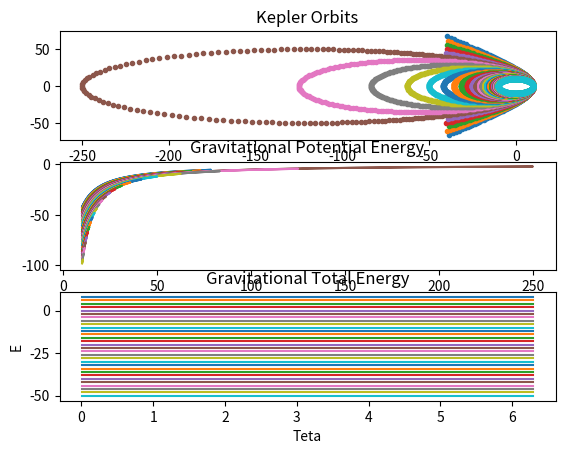

Source code (Python):
import numpy as np
import matplotlib.pyplot as plt
import math
fig, (ax1, ax2, ax3) = plt.subplots(3)
ax1.set_title('Kepler Orbits')
ax2.set_title('Gravitational Potential Energy')
ax3.set_title('Gravitational Total Energy')
ax3.set_xlabel('Teta')
ax3.set_ylabel('E')



for i in range(30): 
    G=1
    M=400+20*(i+1)
    w=1
    m=1
    r=10
    vr=0
    l=m*r**2*w
    c=l/m
    k=G*M
    E=m/2*(vr**2+r**2*w**2)-k*m/r
    Ex=E/m
    q=math.sqrt(2*Ex/c**2+k**2/c**4)
    #teta=90*math.pi/180
    teta=0
    r=(c**2/k)/(1+c**2*q*math.cos(teta)/k)
    x=[]
    y=[]
    energylist=[]
    rlist=[]
    totenergy=[]
    tetalist=[]
    print (r)
    limit=40.0

    while teta<math.pi*2*1:
        start=True
        teta+=0.01

        r=(c**2/k)/(1+c**2*q*math.cos(teta)/k)
        

        
        if E>=0:
            if (math.fabs(r*math.cos(teta))<limit) and start==True:
                x.append(r*math.cos(teta))
                y.append(r*math.sin(teta))
                rlist.append(r)
                tetalist.append(teta)
                energylist.append(-k/r)
                totenergy.append(E)
        else:
            x.append(r*math.cos(teta))
            y.append(r*math.sin(teta))
            rlist.append(r)
            tetalist.append(teta)
            energylist.append(-k/r)       
            totenergy.append(E)
        
    ax1.plot(x, y,'.')
    ax2.plot(rlist,energylist)
    ax3.plot(tetalist,totenergy)
    
    #plt.scatter(x,y,5)

    
plt.show()    
print (E)    
